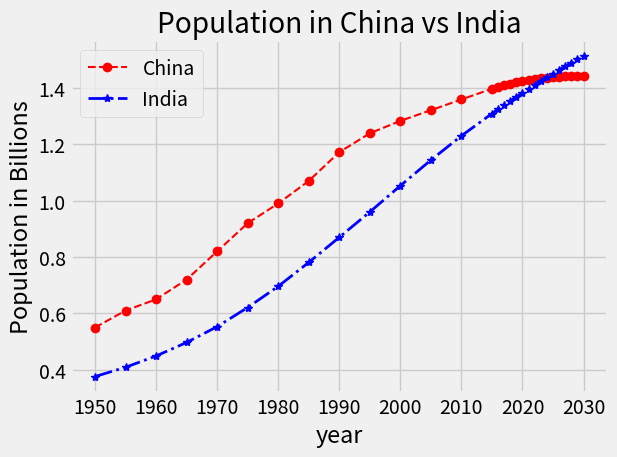

Recreate this plot in Python.
from matplotlib import pyplot as plt

#print(plt.style.available)
plt.style.use('fivethirtyeight')

#plt.xkcd()  #looks like handwritten graph

year = [1950, 1955, 1960, 1965, 1970, 1975, 1980, 1985, 1990, 1995, 2000, 2005, 2010, 2015, 2016, 2017, 2018,
        2019, 2020, 2021, 2022, 2023, 2024, 2025, 2026, 2027, 2028, 2029, 2030]

population_china = [0.55, 0.61, 0.65, 0.72, 0.82, 0.92, 0.99, 1.07, 1.172, 1.239, 1.283, 1.321, 1.359, 1.397,
                    1.403, 1.409, 1.415, 1.42, 1.424, 1.428, 1.431, 1.434, 1.436, 1.438, 1.44,
                    1.441, 1.441, 1.441, 1.441]

population_india = [0.376, 0.409, 0.449, 0.497, 0.553, 0.621, 0.696, 0.781, 0.87, 0.96, 1.053, 1.144, 1.23,
                    1.309, 1.324, 1.339, 1.354, 1.368, 1.383, 1.397, 1.411, 1.425, 1.438, 1.451, 1.464,
                    1.477, 1.489, 1.501, 1.512]

plt.plot(year, population_china, marker = 'o', linestyle = '--', color = '#ff0000', label = 'China', linewidth = 1.5)
plt.plot(year, population_india, '*-.b', label = 'India', linewidth = 2)

plt.xlabel('year')
plt.ylabel('Population in Billions')

plt.title('Population in China vs India')

#plt.legend(['China', 'India'])  #makes chaos if lots of countries are included so use labels attribute in plot fn.
plt.legend()    #this fn is required even if nothing is passed to work with the label attributes.
plt.grid(True)
plt.tight_layout()  #padding

plt.show()
